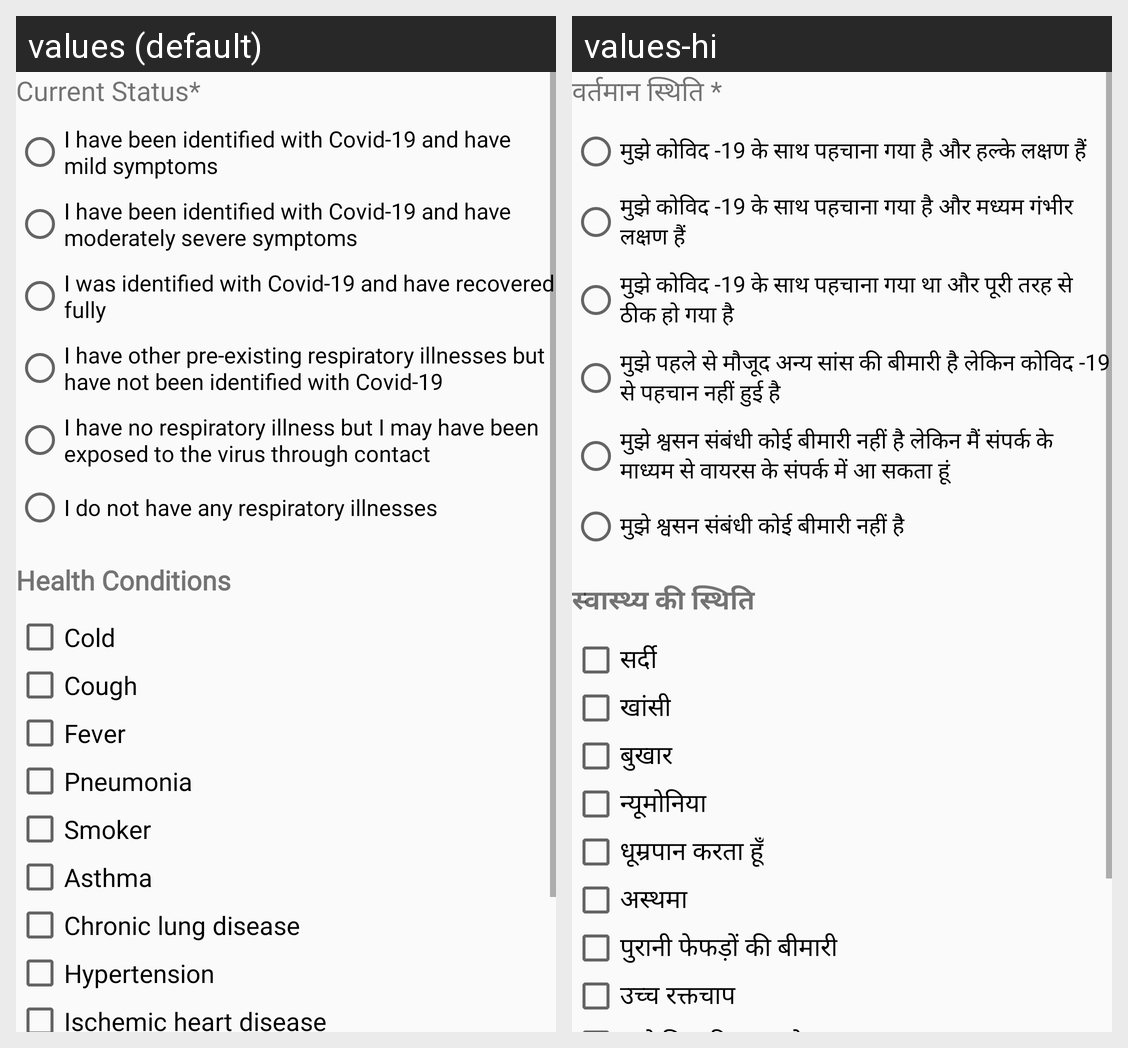

This grid shows one Android layout under two languages. Give, for every string resource on the screen, its name, the default text and each shown locale's text.
Android screen res/layout/fragment_health_status.xml rendered under 2 locales, left to right: values (default), values-hi. Device: Nexus 5 (rendered at 1080×1920; each locale shown at half size, 540×960, under a caption strip naming it); theme AppTheme.
Strings drawn on this screen, with the default value and each locale's value (text and hints the layout hard-codes, and strings that could not be matched under every locale, appear in the picture but are not listed):

current_status
  values: Current Status*
  values-hi: वर्तमान स्थिति *

health_status_1
  values: I have been identified with Covid-19 and have mild symptoms
  values-hi: मुझे कोविद -19 के साथ पहचाना गया है और हल्के लक्षण हैं

health_status_2
  values: I have been identified with Covid-19 and have moderately severe symptoms
  values-hi: मुझे कोविद -19 के साथ पहचाना गया है और मध्यम गंभीर लक्षण हैं

health_status_3
  values: I was identified with Covid-19 and have recovered fully
  values-hi: मुझे कोविद -19 के साथ पहचाना गया था और पूरी तरह से ठीक हो गया है

health_status_4
  values: I have other pre-existing respiratory illnesses but have not been identified with Covid-19
  values-hi: मुझे पहले से मौजूद अन्य सांस की बीमारी है लेकिन कोविद -19 से पहचान नहीं हुई है

health_status_5
  values: I have no respiratory illness but I may have been exposed to the virus through contact
  values-hi: मुझे श्वसन संबंधी कोई बीमारी नहीं है लेकिन मैं संपर्क के माध्यम से वायरस के संपर्क में आ सकता हूं

health_status_6
  values: I do not have any respiratory illnesses
  values-hi: मुझे श्वसन संबंधी कोई बीमारी नहीं है

health_conditions
  values: Health Conditions
  values-hi: स्वास्थ्य की स्थिति

checkbox_health_cold
  values: Cold
  values-hi: सर्दी

checkbox_health_cough
  values: Cough
  values-hi: खांसी

checkbox_health_fever
  values: Fever
  values-hi: बुखार

checkbox_health_pneumonia
  values: Pneumonia
  values-hi: न्यूमोनिया

checkbox_health_smoker
  values: Smoker
  values-hi: धूम्रपान करता हूँ

checkbox_health_asthma
  values: Asthma
  values-hi: अस्थमा

checkbox_health_cld
  values: Chronic lung disease
  values-hi: पुरानी फेफड़ों की बीमारी

checkbox_health_ht
  values: Hypertension
  values-hi: उच्च रक्तचाप
